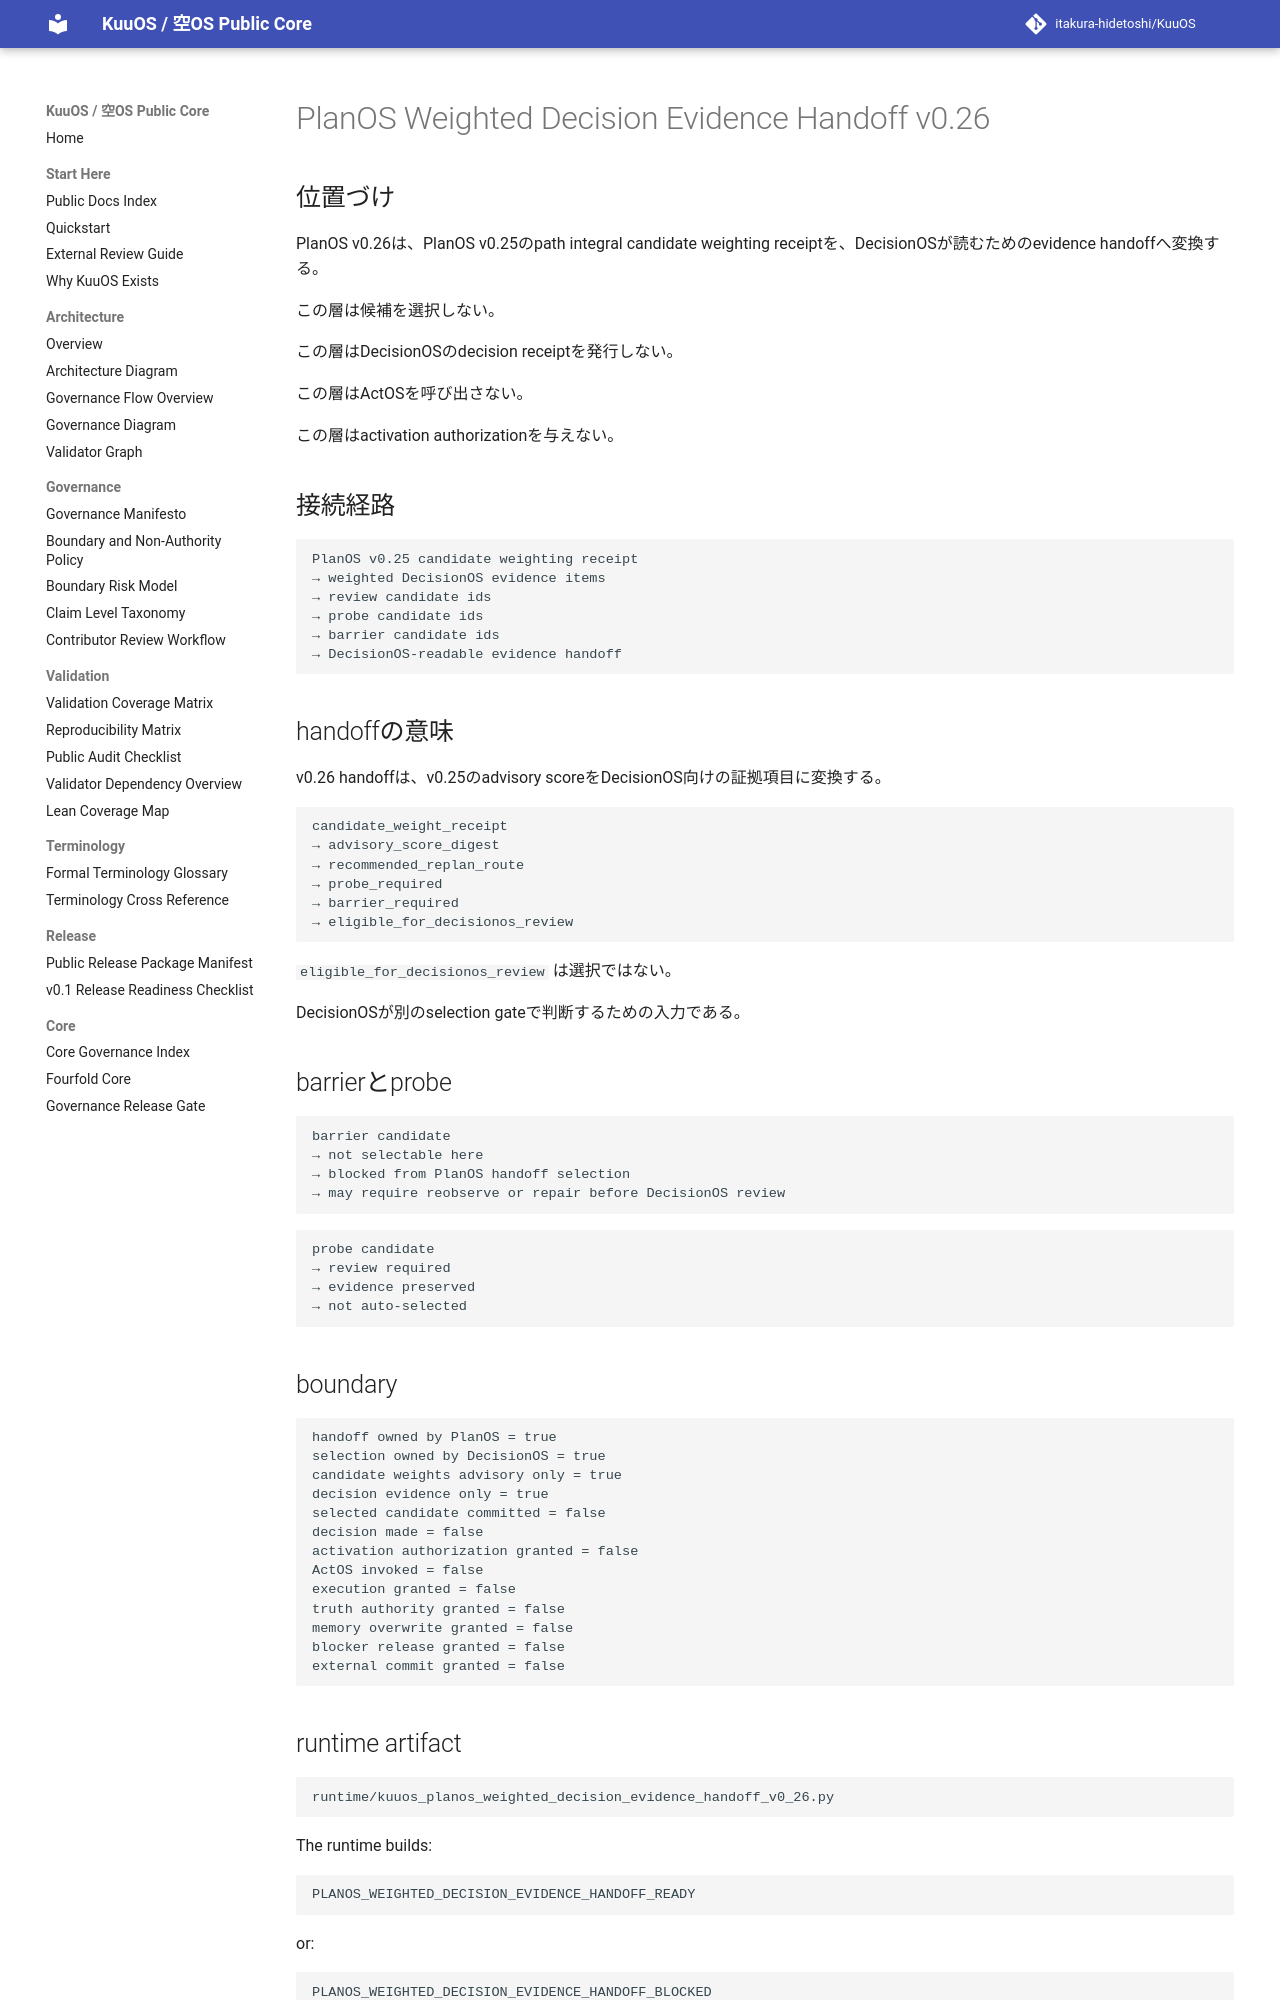

repository: itakura-hidetoshi/KuuOS · page: KUUOS_PLANOS_WEIGHTED_DECISION_EVIDENCE_HANDOFF_v0_26/index.html · generator: mkdocs

# PlanOS Weighted Decision Evidence Handoff v0.26

## 位置づけ

PlanOS v0.26は、PlanOS v0.25のpath integral candidate weighting receiptを、DecisionOSが読むためのevidence handoffへ変換する。

この層は候補を選択しない。

この層はDecisionOSのdecision receiptを発行しない。

この層はActOSを呼び出さない。

この層はactivation authorizationを与えない。

## 接続経路

```text
PlanOS v0.25 candidate weighting receipt
→ weighted DecisionOS evidence items
→ review candidate ids
→ probe candidate ids
→ barrier candidate ids
→ DecisionOS-readable evidence handoff
```

## handoffの意味

v0.26 handoffは、v0.25のadvisory scoreをDecisionOS向けの証拠項目に変換する。

```text
candidate_weight_receipt
→ advisory_score_digest
→ recommended_replan_route
→ probe_required
→ barrier_required
→ eligible_for_decisionos_review
```

`eligible_for_decisionos_review` は選択ではない。

DecisionOSが別のselection gateで判断するための入力である。

## barrierとprobe

```text
barrier candidate
→ not selectable here
→ blocked from PlanOS handoff selection
→ may require reobserve or repair before DecisionOS review
```

```text
probe candidate
→ review required
→ evidence preserved
→ not auto-selected
```

## boundary

```text
handoff owned by PlanOS = true
selection owned by DecisionOS = true
candidate weights advisory only = true
decision evidence only = true
selected candidate committed = false
decision made = false
activation authorization granted = false
ActOS invoked = false
execution granted = false
truth authority granted = false
memory overwrite granted = false
blocker release granted = false
external commit granted = false
```

## runtime artifact

```text
runtime/kuuos_planos_weighted_decision_evidence_handoff_v0_26.py
```

The runtime builds:

```text
PLANOS_WEIGHTED_DECISION_EVIDENCE_HANDOFF_READY
```

or:

```text
PLANOS_WEIGHTED_DECISION_EVIDENCE_HANDOFF_BLOCKED
```
